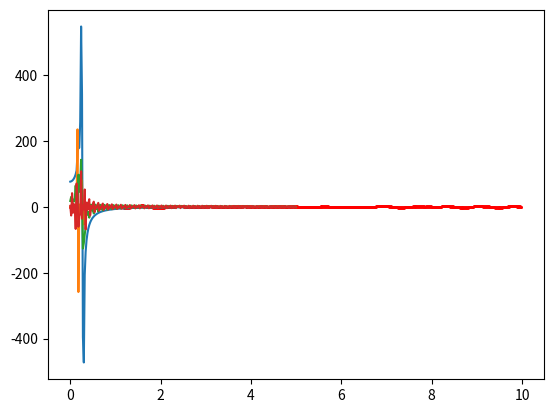

Generate this figure with matplotlib:
import numpy as np
import cmath
from scipy.linalg import dft
from random import random
import matplotlib.pyplot as pyplot
import math
import time
# 1

def fourier_matrix(N):
    F = []
    w = complex(cmath.cos(cmath.pi*2/N),(-1)*cmath.sin(2*cmath.pi/N))
    for i in range(N):
        F.append([])
        for k in range(N):
            F[i].append(complex(0,0))
            F[i][k] = (pow(w,i*k))
    return F

def my_dft(A):
    N =  len(A)
    return np.dot(fourier_matrix(N),A)

def are_equals(A,B, delta):
    for i,e in enumerate(A):
            if(math.fabs(math.fabs(A[i].real) - math.fabs(B[i].real)) > delta or math.fabs(math.fabs(A[i].imag) - math.fabs(B[i].imag)) > delta):
                return False
    return True

for i in range(5):
    A = [random() for _ in range(5)]
    print(A)
    C = np.fft.fft(A)
    B = my_dft(A)

    print(C)
    print(B)
    print("Are equals ? ",are_equals(C,B,0.001))


# print(my_dft([1,2,3,4]))

# print(dft(4))
# print(np.fft.fft([1,2,3,4]))
# print(np.ifft())
# 2

def my_idft(A):
    N =  len(A)
    F = np.conjugate(fourier_matrix(N))
    F /= N
    return np.dot(F,A)

for i in range(5):
    A = [random() for _ in range(5)]
    print(A)
    C = np.fft.ifft(A)
    B = my_idft(A)

    print(C)
    print(B)
    print("Are equals ? ",are_equals(C,B,0.001))

# 3

# https://www.youtube.com/watch?v=WsJlJexWKPw
# http://ortografia4.appspot.com/wiki/Algorytm_Cooleya-Tukeya

def my_cooley_turkey(X):
    n = len(X)
    val = cmath.exp(-2*cmath.pi*1j/n)
    if n > 1:
        X = my_cooley_turkey(X[::2]) + my_cooley_turkey(X[1::2])
        for k in range(n//2):
            xk = X[k]
            X[k] = xk + val**k*X[k+n//2]
            X[k+n//2] = xk - val**k*X[k+n//2]
    return X

X = [complex(random(),random()) for _ in range(8)]
print(X)
A = np.fft.fft(X)
print("Are equals ? ",are_equals(my_cooley_turkey(X),A,0.001))


for i in [2**5,2**6,2**7,2**8,2**9,2**10,2**11,2**12]:
    X = [complex(random(),random()) for _ in range(i)]

    print(f"Test dla macierzy o wielkosci {i} ")
    start = time.time()
    A = np.fft.fft(X)
    stop = time.time()
    t_lib = stop - start

    start = time.time()
    my_cooley_turkey(X)
    stop = time.time()
    t_wl = stop - start

    start = time.time()
    my_dft(X)
    stop = time.time()
    t_kw = stop - start

    print(f"Czasy:\n Biblioteka: {t_lib} Własny: {t_wl} kwadratowy: {t_kw}")

def generate_signal(ran):

    n1 = random()*10
    n2 = random()*10
    n3 = random()*10
    n4 = random()*10
    n5 = random()*10

    return (lambda x: cmath.sin(n1*x) + cmath.sin(n2*x) + cmath.sin(n3*x) + cmath.sin(n4*x) + cmath.sin(n5*x),
    lambda x: cmath.sin(n1*x) if x>=0 and x < ran/5 else cmath.sin(n2*x) if x>= ran/5 and x < 2*ran/5  else cmath.sin(n3*x) if x>= 2*ran/5 and x < 3*ran/5 else cmath.sin(n4*x) if x>= 3*ran/5 and x < 4*ran/5 else cmath.sin(n5*x))
    # return lambda x: cmath.sin(2*x) + cmath.sin(0.1*x),lambda  x: cmath.sin(5*x)
N = 10
ran = 500
s1,s2 = generate_signal(N)
x = []
y = []
x2 = []
y2 = []

for i in range(ran):
    x.append(i* N/ran )
    y.append(s1(i*N/ran))

    x2.append(N/ran * i)
    y2.append(s2(N/ran * i))


pyplot.plot(x,y,'ro',markersize=1)
pyplot.show()

pyplot.plot(x2,y2,'ro',markersize=1)
pyplot.show()

y3 = my_dft(y)
y4 = my_dft(y2)

eps = 10e-4

def draw_real(x,y):
    X = []
    Y= []
    for i in range(len(x)//2):
        X.append(x[i])
        Y.append(y[i].real + y[len(y)-i-1].real)
    pyplot.plot(X,Y)
    pyplot.show()

def draw_imag(x,y):
    X = []
    Y= []
    for i in range(len(x)//2):
        X.append(x[i])
        Y.append(y[i].imag + y[len(y)-i-1].imag)
    pyplot.plot(X,Y)
    pyplot.show()

draw_real(x,y3)
draw_imag(x,y3)

draw_real(x2,y4)
draw_imag(x2,y4)